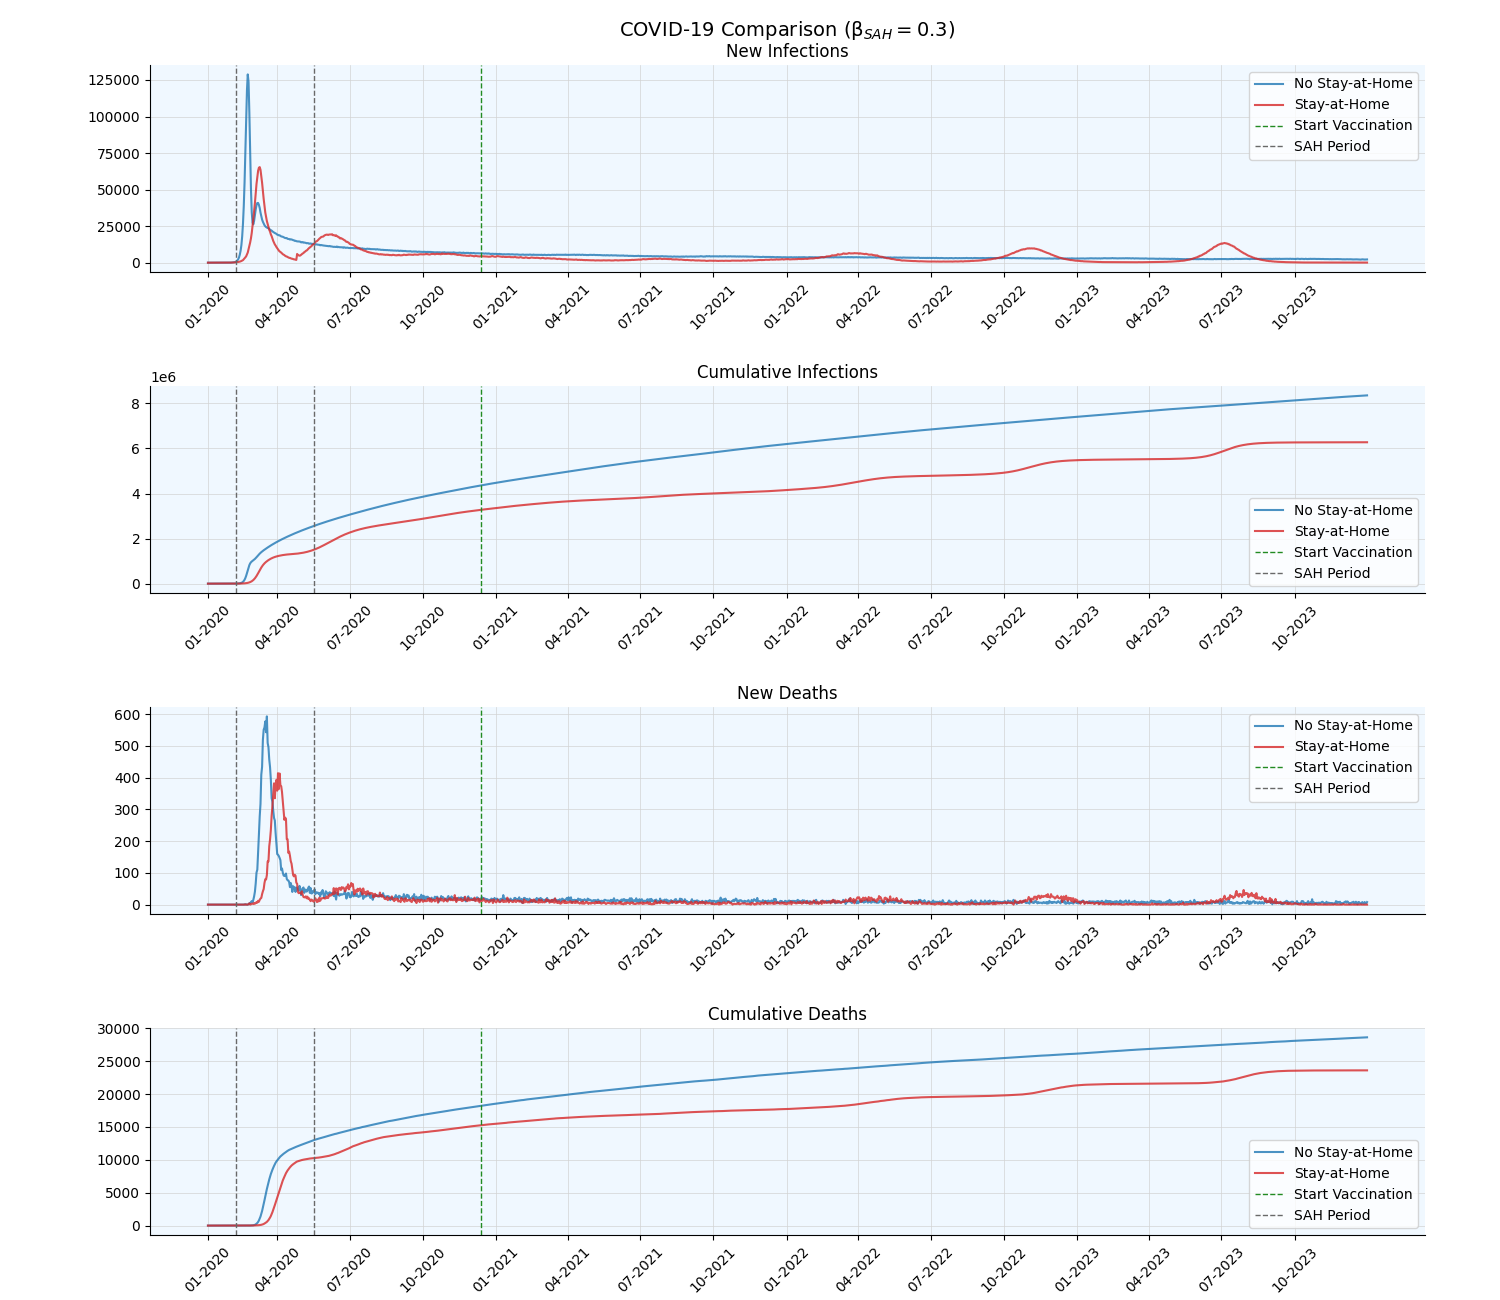

The data file committed next to this chart (first rows):
t, date, cum_infections, cum_reinfections, cum_infectious, cum_symptomatic, cum_severe, cum_critical, cum_recoveries, cum_deaths, cum_tests, cum_diagnoses, cum_known_deaths, cum_quarantined, cum_isolated, cum_doses, cum_vaccinated, new_infections, new_reinfections, new_infectious, new_symptomatic, new_severe, new_critical, new_recoveries
0, 2020-01-05, 1.0, 0.0, 0.0, 0.0, 0.0, 0.0, 0.0, 0.0, 0.0, 0.0, 0.0, 0.0, 0.0, 0.0, 0.0, 0.0, 0.0, 0.0, 0.0, 0.0, 0.0, 0.0
1, 2020-01-06, 1.0, 0.0, 0.0, 0.0, 0.0, 0.0, 0.0, 0.0, 0.0, 0.0, 0.0, 0.0, 0.0, 0.0, 0.0, 0.0, 0.0, 0.0, 0.0, 0.0, 0.0, 0.0
2, 2020-01-07, 1.0, 0.0, 0.0, 0.0, 0.0, 0.0, 0.0, 0.0, 0.0, 0.0, 0.0, 0.0, 0.0, 0.0, 0.0, 0.0, 0.0, 0.0, 0.0, 0.0, 0.0, 0.0
3, 2020-01-08, 1.0, 0.0, 0.0, 0.0, 0.0, 0.0, 0.0, 0.0, 0.0, 0.0, 0.0, 0.0, 0.0, 0.0, 0.0, 0.0, 0.0, 0.0, 0.0, 0.0, 0.0, 0.0
4, 2020-01-09, 1.0, 0.0, 0.0, 0.0, 0.0, 0.0, 0.0, 0.0, 0.0, 0.0, 0.0, 0.0, 0.0, 0.0, 0.0, 0.0, 0.0, 0.0, 0.0, 0.0, 0.0, 0.0
5, 2020-01-10, 1.0, 0.0, 0.0, 0.0, 0.0, 0.0, 0.0, 0.0, 0.0, 0.0, 0.0, 0.0, 0.0, 0.0, 0.0, 0.0, 0.0, 0.0, 0.0, 0.0, 0.0, 0.0
6, 2020-01-11, 2.0, 0.0, 1.0, 0.0, 0.0, 0.0, 0.0, 0.0, 0.0, 0.0, 0.0, 0.0, 0.0, 0.0, 0.0, 1.0, 0.0, 1.0, 0.0, 0.0, 0.0, 0.0
7, 2020-01-12, 2.0, 0.0, 1.0, 0.0, 0.0, 0.0, 0.0, 0.0, 0.0, 0.0, 0.0, 0.0, 0.0, 0.0, 0.0, 0.0, 0.0, 0.0, 0.0, 0.0, 0.0, 0.0
8, 2020-01-13, 2.0, 0.0, 1.0, 0.0, 0.0, 0.0, 0.0, 0.0, 0.0, 0.0, 0.0, 0.0, 0.0, 0.0, 0.0, 0.0, 0.0, 0.0, 0.0, 0.0, 0.0, 0.0
9, 2020-01-14, 2.0, 0.0, 1.0, 0.0, 0.0, 0.0, 0.0, 0.0, 0.0, 0.0, 0.0, 0.0, 0.0, 0.0, 0.0, 0.0, 0.0, 0.0, 0.0, 0.0, 0.0, 0.0
10, 2020-01-15, 2.0, 0.0, 1.0, 0.0, 0.0, 0.0, 0.0, 0.0, 0.0, 0.0, 0.0, 0.0, 0.0, 0.0, 0.0, 0.0, 0.0, 0.0, 0.0, 0.0, 0.0, 0.0
11, 2020-01-16, 2.0, 0.0, 1.0, 0.0, 0.0, 0.0, 0.0, 0.0, 0.0, 0.0, 0.0, 0.0, 0.0, 0.0, 0.0, 0.0, 0.0, 0.0, 0.0, 0.0, 0.0, 0.0
12, 2020-01-17, 2.0, 0.0, 1.0, 0.0, 0.0, 0.0, 0.0, 0.0, 0.0, 0.0, 0.0, 0.0, 0.0, 0.0, 0.0, 0.0, 0.0, 0.0, 0.0, 0.0, 0.0, 0.0
13, 2020-01-18, 2.0, 0.0, 2.0, 0.0, 0.0, 0.0, 1.0, 0.0, 0.0, 0.0, 0.0, 0.0, 0.0, 0.0, 0.0, 0.0, 0.0, 1.0, 0.0, 0.0, 0.0, 1.0
14, 2020-01-19, 3.0, 0.0, 2.0, 1.0, 0.0, 0.0, 1.0, 0.0, 0.0, 0.0, 0.0, 0.0, 0.0, 0.0, 0.0, 1.0, 0.0, 0.0, 1.0, 0.0, 0.0, 0.0
15, 2020-01-20, 3.0, 0.0, 2.0, 1.0, 0.0, 0.0, 1.0, 0.0, 0.0, 0.0, 0.0, 0.0, 0.0, 0.0, 0.0, 0.0, 0.0, 0.0, 0.0, 0.0, 0.0, 0.0
16, 2020-01-21, 3.0, 0.0, 2.0, 1.0, 0.0, 0.0, 1.0, 0.0, 0.0, 0.0, 0.0, 0.0, 0.0, 0.0, 0.0, 0.0, 0.0, 0.0, 0.0, 0.0, 0.0, 0.0
17, 2020-01-22, 3.0, 0.0, 2.0, 1.0, 0.0, 0.0, 1.0, 0.0, 0.0, 0.0, 0.0, 0.0, 0.0, 0.0, 0.0, 0.0, 0.0, 0.0, 0.0, 0.0, 0.0, 0.0
18, 2020-01-23, 3.0, 0.0, 2.0, 1.0, 0.0, 0.0, 1.0, 0.0, 0.0, 0.0, 0.0, 0.0, 0.0, 0.0, 0.0, 0.0, 0.0, 0.0, 0.0, 0.0, 0.0, 0.0
19, 2020-01-24, 3.0, 0.0, 2.0, 1.0, 0.0, 0.0, 1.0, 0.0, 0.0, 0.0, 0.0, 0.0, 0.0, 0.0, 0.0, 0.0, 0.0, 0.0, 0.0, 0.0, 0.0, 0.0
20, 2020-01-25, 12.0, 0.0, 3.0, 2.0, 0.0, 0.0, 1.0, 0.0, 0.0, 0.0, 0.0, 0.0, 0.0, 0.0, 0.0, 9.0, 0.0, 1.0, 1.0, 0.0, 0.0, 0.0
21, 2020-01-26, 19.0, 0.0, 3.0, 2.0, 0.0, 0.0, 2.0, 0.0, 0.0, 0.0, 0.0, 0.0, 0.0, 0.0, 0.0, 7.0, 0.0, 0.0, 0.0, 0.0, 0.0, 1.0
22, 2020-01-27, 22.0, 0.0, 3.0, 2.0, 0.0, 0.0, 2.0, 0.0, 0.0, 0.0, 0.0, 0.0, 0.0, 0.0, 0.0, 3.0, 0.0, 0.0, 0.0, 0.0, 0.0, 0.0
23, 2020-01-28, 26.0, 0.0, 6.0, 3.0, 0.0, 0.0, 2.0, 0.0, 0.0, 0.0, 0.0, 0.0, 0.0, 0.0, 0.0, 4.0, 0.0, 3.0, 1.0, 0.0, 0.0, 0.0
24, 2020-01-29, 54.0, 0.0, 8.0, 4.0, 0.0, 0.0, 2.0, 0.0, 0.0, 0.0, 0.0, 0.0, 0.0, 0.0, 0.0, 28.0, 0.0, 2.0, 1.0, 0.0, 0.0, 0.0
25, 2020-01-30, 76.0, 0.0, 11.0, 4.0, 0.0, 0.0, 2.0, 0.0, 0.0, 0.0, 0.0, 0.0, 0.0, 0.0, 0.0, 22.0, 0.0, 3.0, 0.0, 0.0, 0.0, 0.0
26, 2020-01-31, 113.0, 0.0, 20.0, 6.0, 0.0, 0.0, 2.0, 0.0, 0.0, 0.0, 0.0, 0.0, 0.0, 0.0, 0.0, 37.0, 0.0, 9.0, 2.0, 0.0, 0.0, 0.0
27, 2020-02-01, 155.0, 0.0, 28.0, 12.0, 0.0, 0.0, 2.0, 0.0, 0.0, 0.0, 0.0, 0.0, 0.0, 0.0, 0.0, 42.0, 0.0, 8.0, 6.0, 0.0, 0.0, 0.0
28, 2020-02-02, 178.0, 1.0, 41.0, 18.0, 0.0, 0.0, 3.0, 0.0, 0.0, 0.0, 0.0, 0.0, 0.0, 0.0, 0.0, 23.0, 1.0, 13.0, 6.0, 0.0, 0.0, 1.0
29, 2020-02-03, 245.0, 1.0, 76.0, 29.0, 0.0, 0.0, 4.0, 0.0, 0.0, 0.0, 0.0, 0.0, 0.0, 0.0, 0.0, 67.0, 0.0, 35.0, 11.0, 0.0, 0.0, 1.0
30, 2020-02-04, 322.0, 2.0, 98.0, 43.0, 0.0, 0.0, 5.0, 0.0, 0.0, 0.0, 0.0, 0.0, 0.0, 0.0, 0.0, 77.0, 1.0, 22.0, 14.0, 0.0, 0.0, 1.0
31, 2020-02-05, 408.0, 2.0, 131.0, 66.0, 0.0, 0.0, 6.0, 0.0, 0.0, 0.0, 0.0, 0.0, 0.0, 0.0, 0.0, 86.0, 0.0, 33.0, 23.0, 0.0, 0.0, 1.0
32, 2020-02-06, 501.0, 2.0, 175.0, 92.0, 0.0, 0.0, 9.0, 0.0, 0.0, 0.0, 0.0, 0.0, 0.0, 0.0, 0.0, 93.0, 0.0, 44.0, 26.0, 0.0, 0.0, 3.0
33, 2020-02-07, 644.0, 2.0, 234.0, 117.0, 0.0, 0.0, 9.0, 0.0, 0.0, 0.0, 0.0, 0.0, 0.0, 0.0, 0.0, 143.0, 0.0, 59.0, 25.0, 0.0, 0.0, 0.0
34, 2020-02-08, 836.0, 5.0, 300.0, 149.0, 1.0, 0.0, 14.0, 0.0, 0.0, 0.0, 0.0, 0.0, 0.0, 0.0, 0.0, 192.0, 3.0, 66.0, 32.0, 1.0, 0.0, 5.0
35, 2020-02-09, 1062, 6.0, 381.0, 194.0, 2.0, 0.0, 27.0, 0.0, 0.0, 0.0, 0.0, 0.0, 0.0, 0.0, 0.0, 226.0, 1.0, 81.0, 45.0, 1.0, 0.0, 13.0
36, 2020-02-10, 1390, 6.0, 495.0, 255.0, 4.0, 1.0, 41.0, 0.0, 0.0, 0.0, 0.0, 0.0, 0.0, 0.0, 0.0, 328.0, 0.0, 114.0, 61.0, 2.0, 1.0, 14.0
37, 2020-02-11, 1777, 7.0, 622.0, 314.0, 5.0, 2.0, 60.0, 0.0, 0.0, 0.0, 0.0, 0.0, 0.0, 0.0, 0.0, 387.0, 1.0, 127.0, 59.0, 1.0, 1.0, 19.0
38, 2020-02-12, 2214, 10.0, 783.0, 402.0, 6.0, 2.0, 84.0, 0.0, 0.0, 0.0, 0.0, 0.0, 0.0, 0.0, 0.0, 437.0, 3.0, 161.0, 88.0, 1.0, 0.0, 24.0
39, 2020-02-13, 2786, 13.0, 1012, 523.0, 8.0, 2.0, 125.0, 0.0, 0.0, 0.0, 0.0, 0.0, 0.0, 0.0, 0.0, 572.0, 3.0, 229.0, 121.0, 2.0, 0.0, 41.0
40, 2020-02-14, 3521, 18.0, 1294, 679.0, 12.0, 2.0, 173.0, 0.0, 0.0, 0.0, 0.0, 0.0, 0.0, 0.0, 0.0, 735.0, 5.0, 282.0, 156.0, 4.0, 0.0, 48.0
41, 2020-02-15, 4421, 18.0, 1647, 870.0, 14.0, 3.0, 219.0, 0.0, 0.0, 0.0, 0.0, 0.0, 0.0, 0.0, 0.0, 900.0, 0.0, 353.0, 191.0, 2.0, 1.0, 46.0
42, 2020-02-16, 5567, 22.0, 2068, 1107, 18.0, 3.0, 268.0, 0.0, 0.0, 0.0, 0.0, 0.0, 0.0, 0.0, 0.0, 1146, 4.0, 421.0, 237.0, 4.0, 0.0, 49.0
43, 2020-02-17, 7044, 29.0, 2630, 1405, 24.0, 3.0, 339.0, 0.0, 0.0, 0.0, 0.0, 0.0, 0.0, 0.0, 0.0, 1477, 7.0, 562.0, 298.0, 6.0, 0.0, 71.0
44, 2020-02-18, 8779, 39.0, 3299, 1746, 43.0, 4.0, 442.0, 0.0, 0.0, 0.0, 0.0, 0.0, 0.0, 0.0, 0.0, 1735, 10.0, 669.0, 341.0, 19.0, 1.0, 103.0
45, 2020-02-19, 11118, 49.0, 4146, 2205, 57.0, 9.0, 551.0, 0.0, 0.0, 0.0, 0.0, 0.0, 0.0, 0.0, 0.0, 2339, 10.0, 847.0, 459.0, 14.0, 5.0, 109.0
46, 2020-02-20, 13989, 72.0, 5228, 2779, 75.0, 12.0, 701.0, 0.0, 0.0, 0.0, 0.0, 0.0, 0.0, 0.0, 0.0, 2871, 23.0, 1082, 574.0, 18.0, 3.0, 150.0
47, 2020-02-21, 17638, 81.0, 6618, 3515, 97.0, 14.0, 875.0, 1.0, 0.0, 0.0, 0.0, 0.0, 0.0, 0.0, 0.0, 3649, 9.0, 1390, 736.0, 22.0, 2.0, 174.0
48, 2020-02-22, 21994, 99.0, 8332, 4503, 114.0, 18.0, 1135, 1.0, 0.0, 0.0, 0.0, 0.0, 0.0, 0.0, 0.0, 4356, 18.0, 1714, 988.0, 17.0, 4.0, 260.0
49, 2020-02-23, 27624, 132.0, 10429, 5633, 140.0, 26.0, 1456, 1.0, 0.0, 0.0, 0.0, 0.0, 0.0, 0.0, 0.0, 5630, 33.0, 2097, 1130, 26.0, 8.0, 321.0
50, 2020-02-24, 34551, 156.0, 13112, 7128, 176.0, 37.0, 1819, 1.0, 0.0, 0.0, 0.0, 0.0, 0.0, 0.0, 0.0, 6927, 24.0, 2683, 1495, 36.0, 11.0, 363.0
51, 2020-02-25, 43713, 194.0, 16553, 8986, 227.0, 44.0, 2324, 3.0, 0.0, 0.0, 0.0, 0.0, 0.0, 0.0, 0.0, 9162, 38.0, 3441, 1858, 51.0, 7.0, 505.0
52, 2020-02-26, 54916, 256.0, 20800, 11280, 296.0, 57.0, 2956, 7.0, 0.0, 0.0, 0.0, 0.0, 0.0, 0.0, 0.0, 11203, 62.0, 4247, 2294, 69.0, 13.0, 632.0
53, 2020-02-27, 68694, 352.0, 26027, 14132, 373.0, 72.0, 3772, 7.0, 0.0, 0.0, 0.0, 0.0, 0.0, 0.0, 0.0, 13778, 96.0, 5227, 2852, 77.0, 15.0, 816.0
54, 2020-02-28, 85297, 434.0, 32767, 17799, 477.0, 99.0, 4697, 8.0, 0.0, 0.0, 0.0, 0.0, 0.0, 0.0, 0.0, 16603, 82.0, 6740, 3667, 104.0, 27.0, 925.0
55, 2020-02-29, 105618, 580.0, 41151, 22395, 604.0, 127.0, 5945, 11.0, 0.0, 0.0, 0.0, 0.0, 0.0, 0.0, 0.0, 20321, 146.0, 8384, 4596, 127.0, 28.0, 1248
56, 2020-03-01, 130626, 759.0, 51642, 28093, 742.0, 156.0, 7483, 14.0, 1.0, 0.0, 0.0, 0.0, 0.0, 0.0, 0.0, 25008, 179.0, 10491, 5698, 138.0, 29.0, 1538
57, 2020-03-02, 160770, 949.0, 64439, 35289, 943.0, 196.0, 9437, 16.0, 3.0, 1.0, 0.0, 18.0, 1.0, 0.0, 0.0, 30144, 190.0, 12797, 7196, 201.0, 40.0, 1954
58, 2020-03-03, 196296, 1284, 80128, 44055, 1159, 248.0, 11843, 21.0, 5.0, 3.0, 0.0, 41.0, 3.0, 0.0, 0.0, 35526, 335.0, 15689, 8766, 216.0, 52.0, 2406
59, 2020-03-04, 237190, 1707, 99235, 54851, 1464, 316.0, 14854, 24.0, 8.0, 6.0, 0.0, 86.0, 6.0, 0.0, 0.0, 40894, 423.0, 19107, 10796, 305.0, 68.0, 3011
... 1,397 more rows
